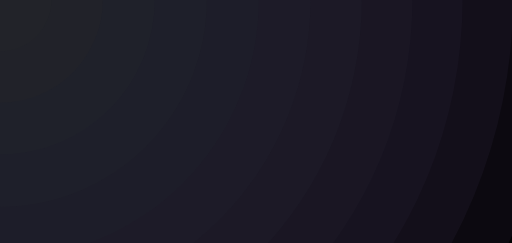
t = 0.00 s
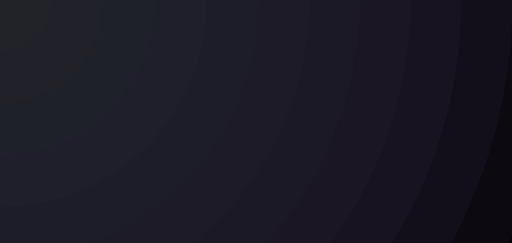
t = 0.25 s
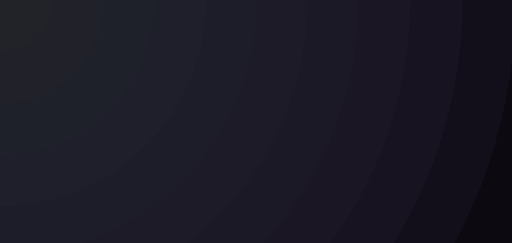
t = 0.75 s
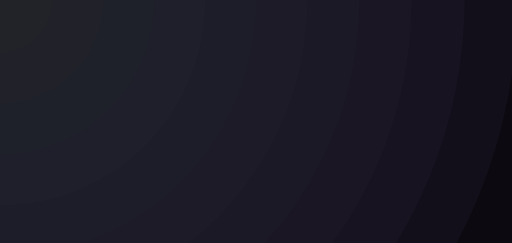
t = 1.00 s
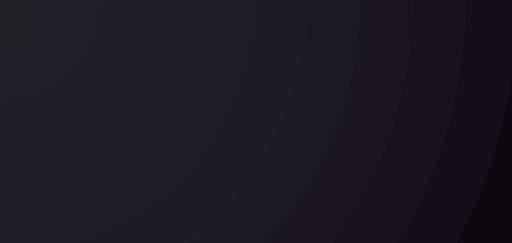
t = 1.25 s
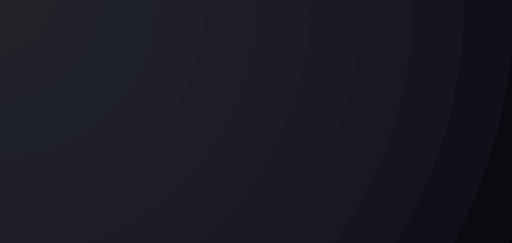
t = 1.75 s

The animated SVG that drew these frames (rendered in a browser with its animation timeline set to each time). Animation: 12 SMIL elements (animateTransform=12); one cycle of 2.00 s, repeats indefinitely.

<?xml version="1.0" encoding="utf-8"?>
<svg xmlns="http://www.w3.org/2000/svg" xmlns:xlink="http://www.w3.org/1999/xlink" style="margin: auto; background: rgb(0, 0, 0); display: block; z-index: 1; position: relative; shape-rendering: auto;" width="1440" height="684" preserveAspectRatio="xMidYMid" viewBox="0 0 1440 684">
<g transform=""><circle cx="0" cy="0" r="1594.194467434886" fill="#1e1729" fill-opacity="0.4" transform="scale(1.00462 1.00462)">
  <animateTransform attributeName="transform" type="scale" repeatCount="indefinite" dur="2s" begin="-2s" keyTimes="0;0.5;1" values="0.995;1.005;0.995" keySplines="0.4 0 0.6 1;0.4 0 0.6 1" calcMode="spline"></animateTransform>
</circle><circle cx="0" cy="0" r="1449.2676976680782" fill="#1e192a" fill-opacity="0.4" transform="scale(1.00495 1.00495)">
  <animateTransform attributeName="transform" type="scale" repeatCount="indefinite" dur="2s" begin="-1.8181818181818181s" keyTimes="0;0.5;1" values="0.995;1.005;0.995" keySplines="0.4 0 0.6 1;0.4 0 0.6 1" calcMode="spline"></animateTransform>
</circle><circle cx="0" cy="0" r="1304.3409279012706" fill="#1e1b2a" fill-opacity="0.4" transform="scale(1.00385 1.00385)">
  <animateTransform attributeName="transform" type="scale" repeatCount="indefinite" dur="2s" begin="-1.6363636363636365s" keyTimes="0;0.5;1" values="0.995;1.005;0.995" keySplines="0.4 0 0.6 1;0.4 0 0.6 1" calcMode="spline"></animateTransform>
</circle><circle cx="0" cy="0" r="1159.4141581344627" fill="#1e1c2a" fill-opacity="0.4" transform="scale(1.00144 1.00144)">
  <animateTransform attributeName="transform" type="scale" repeatCount="indefinite" dur="2s" begin="-1.4545454545454546s" keyTimes="0;0.5;1" values="0.995;1.005;0.995" keySplines="0.4 0 0.6 1;0.4 0 0.6 1" calcMode="spline"></animateTransform>
</circle><circle cx="0" cy="0" r="1014.4873883676547" fill="#1f1e2b" fill-opacity="0.4" transform="scale(0.998461 0.998461)">
  <animateTransform attributeName="transform" type="scale" repeatCount="indefinite" dur="2s" begin="-1.2727272727272727s" keyTimes="0;0.5;1" values="0.995;1.005;0.995" keySplines="0.4 0 0.6 1;0.4 0 0.6 1" calcMode="spline"></animateTransform>
</circle><circle cx="0" cy="0" r="869.5606186008469" fill="#1f202b" fill-opacity="0.4" transform="scale(0.996087 0.996087)">
  <animateTransform attributeName="transform" type="scale" repeatCount="indefinite" dur="2s" begin="-1.0909090909090908s" keyTimes="0;0.5;1" values="0.995;1.005;0.995" keySplines="0.4 0 0.6 1;0.4 0 0.6 1" calcMode="spline"></animateTransform>
</circle><circle cx="0" cy="0" r="724.6338488340391" fill="#20212b" fill-opacity="0.4" transform="scale(0.995038 0.995038)">
  <animateTransform attributeName="transform" type="scale" repeatCount="indefinite" dur="2s" begin="-0.9090909090909091s" keyTimes="0;0.5;1" values="0.995;1.005;0.995" keySplines="0.4 0 0.6 1;0.4 0 0.6 1" calcMode="spline"></animateTransform>
</circle><circle cx="0" cy="0" r="579.7070790672313" fill="#21232b" fill-opacity="0.4" transform="scale(0.995419 0.995419)">
  <animateTransform attributeName="transform" type="scale" repeatCount="indefinite" dur="2s" begin="-0.7272727272727273s" keyTimes="0;0.5;1" values="0.995;1.005;0.995" keySplines="0.4 0 0.6 1;0.4 0 0.6 1" calcMode="spline"></animateTransform>
</circle><circle cx="0" cy="0" r="434.7803093004234" fill="#22242b" fill-opacity="0.4" transform="scale(0.997222 0.997222)">
  <animateTransform attributeName="transform" type="scale" repeatCount="indefinite" dur="2s" begin="-0.5454545454545454s" keyTimes="0;0.5;1" values="0.995;1.005;0.995" keySplines="0.4 0 0.6 1;0.4 0 0.6 1" calcMode="spline"></animateTransform>
</circle><circle cx="0" cy="0" r="289.8535395336157" fill="#24252a" fill-opacity="0.4" transform="scale(1.00005 1.00005)">
  <animateTransform attributeName="transform" type="scale" repeatCount="indefinite" dur="2s" begin="-0.36363636363636365s" keyTimes="0;0.5;1" values="0.995;1.005;0.995" keySplines="0.4 0 0.6 1;0.4 0 0.6 1" calcMode="spline"></animateTransform>
</circle><circle cx="0" cy="0" r="144.92676976680784" fill="#25272a" fill-opacity="0.4" transform="scale(1.00286 1.00286)">
  <animateTransform attributeName="transform" type="scale" repeatCount="indefinite" dur="2s" begin="-0.18181818181818182s" keyTimes="0;0.5;1" values="0.995;1.005;0.995" keySplines="0.4 0 0.6 1;0.4 0 0.6 1" calcMode="spline"></animateTransform>
</circle><circle cx="0" cy="0" r="0" fill="#27282a" fill-opacity="0.4" transform="scale(1.00462 1.00462)">
  <animateTransform attributeName="transform" type="scale" repeatCount="indefinite" dur="2s" begin="0s" keyTimes="0;0.5;1" values="0.995;1.005;0.995" keySplines="0.4 0 0.6 1;0.4 0 0.6 1" calcMode="spline"></animateTransform>
</circle></g>
</svg>
